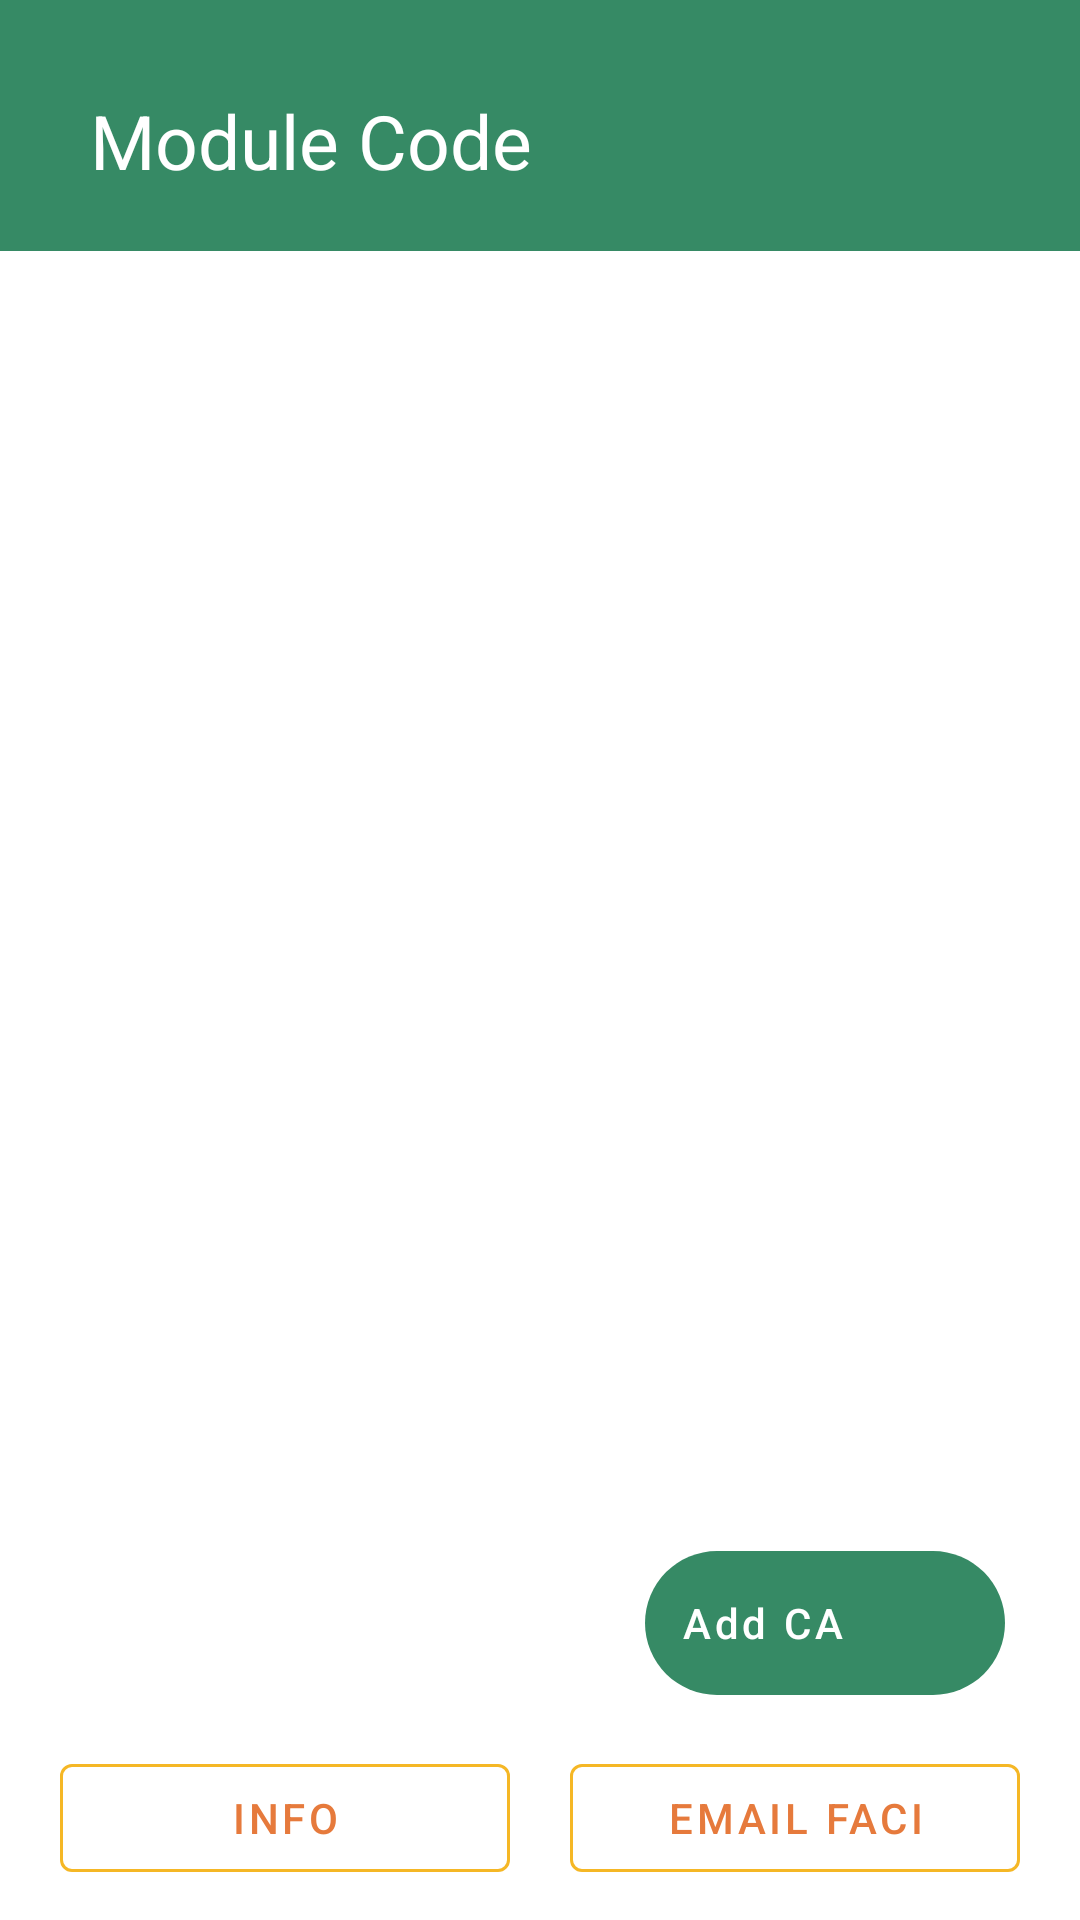

The Android layout XML behind this screen, and the referenced resources:
<!-- AndroidManifest.xml: application theme Theme.P03ClassJournalTeam -->
<!-- res/layout/activity_second.xml -->
<?xml version="1.0" encoding="utf-8"?>
<androidx.coordinatorlayout.widget.CoordinatorLayout
    xmlns:android="http://schemas.android.com/apk/res/android"
    xmlns:app="http://schemas.android.com/apk/res-auto"
    xmlns:tools="http://schemas.android.com/tools"
    android:layout_width="match_parent"
    android:layout_height="match_parent"
    tools:context=".SecondActivity"
    android:background="@color/white_95"
    android:backgroundTint="@color/white_95">

    <LinearLayout
        android:layout_width="match_parent"
        android:layout_height="match_parent"
        android:orientation="vertical">

        
        <TextView
            android:id="@+id/title_text_view"
            android:layout_width="match_parent"
            android:layout_height="wrap_content"
            android:paddingTop="30dp"
            android:paddingBottom="20dp"
            android:paddingHorizontal="30dp"
            android:text="Module Code"
            android:background="@color/green_dark"
            style="@style/Title"/>

        <ListView
            android:id="@+id/lvInfo"
            android:layout_width="match_parent"
            android:layout_height="0dp"
            android:layout_weight="1"
            android:background="@color/white_95"/>

        <LinearLayout
            android:layout_width="match_parent"
            android:layout_height="wrap_content"
            android:orientation="horizontal"
            android:paddingHorizontal="10dp"
            android:background="@color/white_95">

            <com.google.android.material.button.MaterialButton
                android:id="@+id/button"
                android:layout_width="match_parent"
                android:layout_height="wrap_content"
                android:layout_weight="1"
                android:text="Info"
                android:layout_margin="10dp"
                android:textColor="@color/orange_dark"
                app:strokeColor="@color/orange_light"
                style="@style/Widget.MaterialComponents.Button.OutlinedButton"/>












            <com.google.android.material.button.MaterialButton
                android:id="@+id/button3"
                android:layout_width="match_parent"
                android:layout_height="wrap_content"
                android:layout_weight="1"
                app:strokeColor="@color/orange_light"
                android:textColor="@color/orange_dark"
                android:text="Email Faci"
                android:layout_margin="10dp"
                style="@style/Widget.MaterialComponents.Button.OutlinedButton"/>

        </LinearLayout>

    </LinearLayout>


    <com.google.android.material.floatingactionbutton.ExtendedFloatingActionButton
        android:id="@+id/add_ca_fab"
        android:layout_width="wrap_content"
        android:layout_height="wrap_content"
        android:layout_marginRight="25dp"
        android:layout_marginBottom="75dp"
        android:layout_gravity="end|bottom"
        android:text="Add CA"
        style="@style/fab" />

</androidx.coordinatorlayout.widget.CoordinatorLayout>
<!-- resources referenced by this layout -->
<resources>
  <color name="green_dark">#368a65</color>
  <color name="orange_dark">#E67A3C</color>
  <color name="orange_light">#F5B725</color>
  <color name="white_95">#F2FFFFFF</color>
  <style name="Title">
          <item name="android:textSize">25sp</item>
          <item name="android:textColor">@color/white</item>
      </style>
  <style name="fab">
          <item name="elevation">1dp</item>
          <item name="android:outlineProvider" tools:targetApi="lollipop">none</item>
          <item name="android:textColor">@color/white</item>
          <item name="textAllCaps">false</item>
          <item name="backgroundTint">@color/green_dark</item>
          <item name="icon">@drawable/ic_add</item>
          <item name="iconTint">@color/white</item>
          <item name="borderWidth">0dp</item>
      </style>
  <style name="Theme.P03ClassJournalTeam" parent="Theme.MaterialComponents.DayNight.NoActionBar">
          
          <item name="colorPrimary">@color/orange_light</item>
          <item name="colorPrimaryVariant">@color/purple_700</item>
          <item name="colorOnPrimary">@color/white</item>
          
          <item name="colorSecondary">@color/orange_dark</item>
          <item name="colorSecondaryVariant">@color/teal_700</item>
          <item name="colorOnSecondary">@color/black</item>
          
          <item name="android:statusBarColor" tools:targetApi="l">@color/green_dark</item>
          
      </style>
  <color name="white">#FFFFFFFF</color>
  <color name="purple_700">#FF3700B3</color>
  <color name="teal_700">#FF018786</color>
  <color name="black">#FF000000</color>
</resources>
